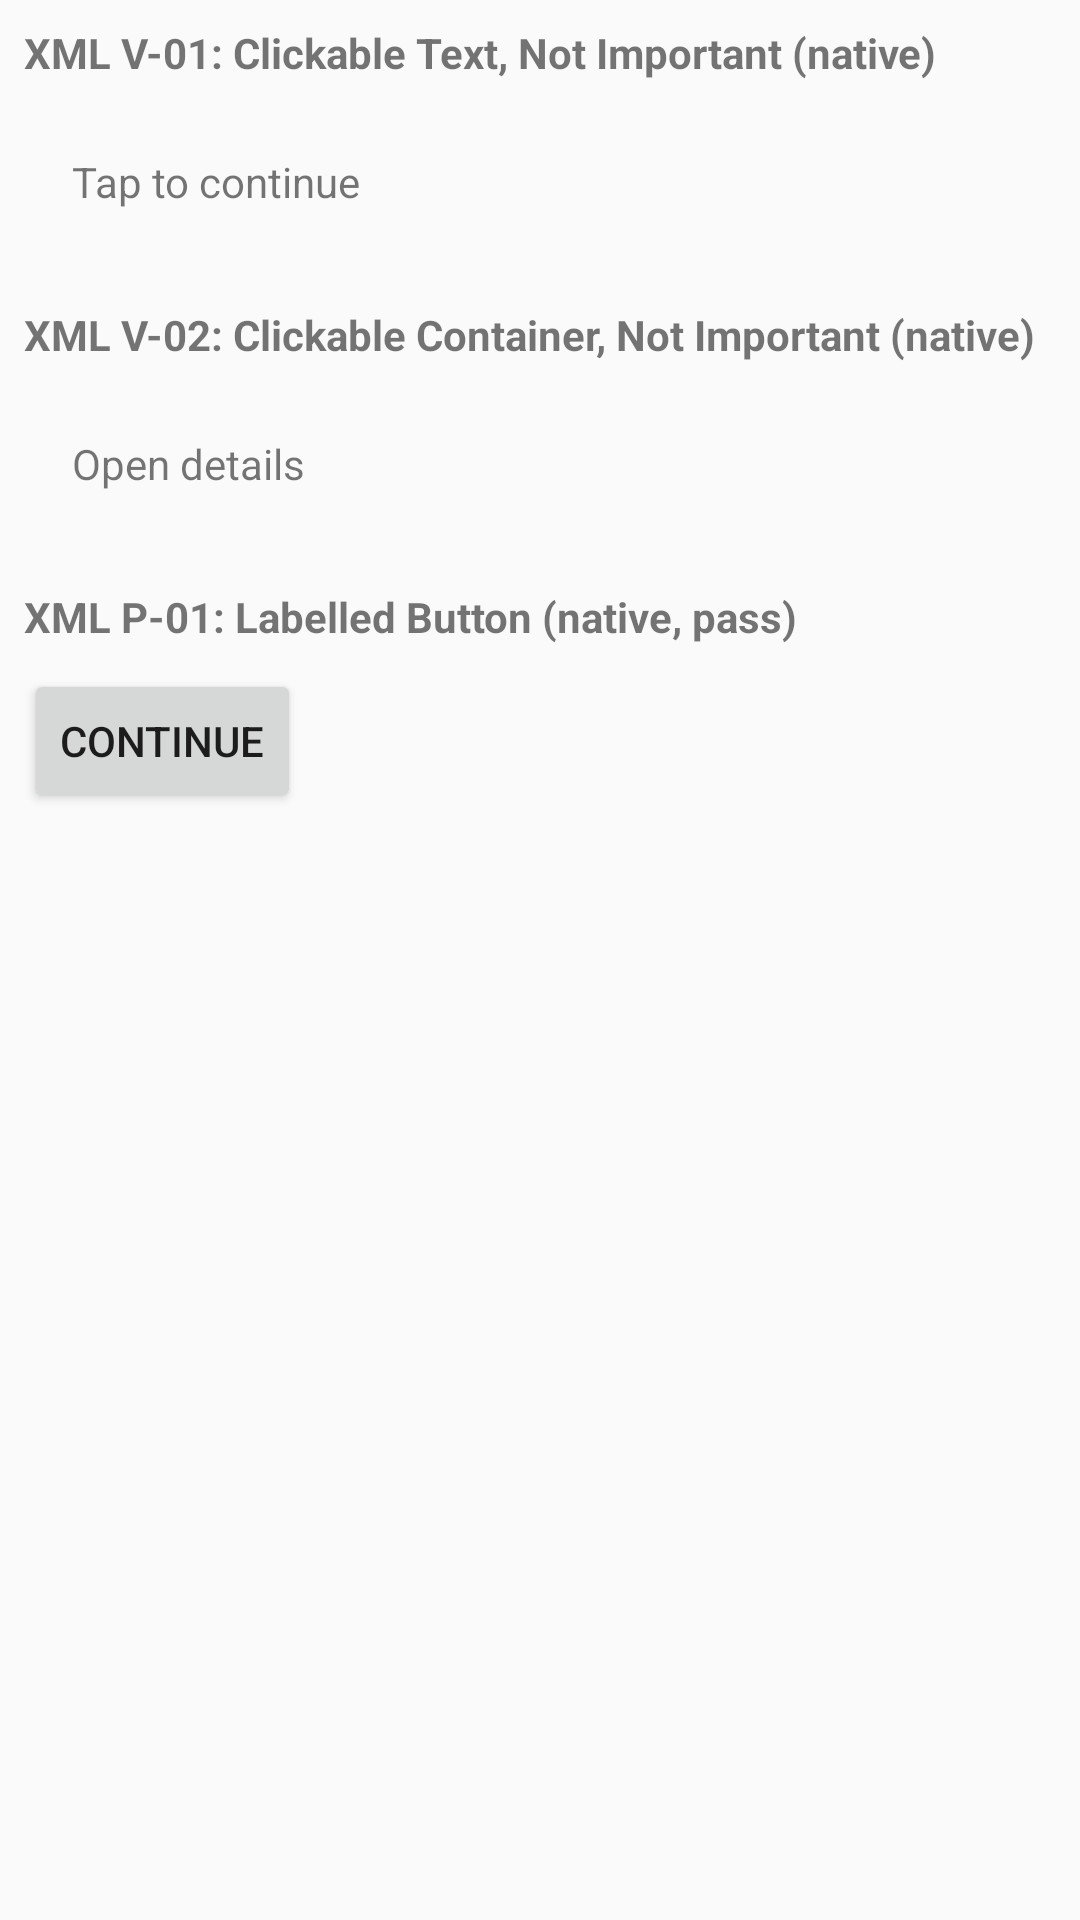

Here is an Android app screen rendered from its layout file. Give the layout XML and the strings, colors and styles it references.
<!-- AndroidManifest.xml: application theme Theme.QA_Accessibility_App -->
<!-- res/layout/non_accessible_interaction_xml.xml -->
<?xml version="1.0" encoding="utf-8"?>
<LinearLayout xmlns:android="http://schemas.android.com/apk/res/android"
    android:layout_width="match_parent"
    android:layout_height="wrap_content"
    android:orientation="vertical"
    android:padding="8dp">

    
    <TextView
        android:id="@+id/xml_non_acc_v01_title"
        android:layout_width="wrap_content"
        android:layout_height="wrap_content"
        android:text="XML V-01: Clickable Text, Not Important (native)"
        android:textStyle="bold"
        android:paddingBottom="8dp" />

    <TextView
        android:id="@+id/xml_non_acc_v01_target"
        android:layout_width="match_parent"
        android:layout_height="wrap_content"
        android:clickable="true"
        android:importantForAccessibility="no"
        android:padding="16dp"
        android:text="Tap to continue" />

    
    <TextView
        android:id="@+id/xml_non_acc_v02_title"
        android:layout_width="wrap_content"
        android:layout_height="wrap_content"
        android:text="XML V-02: Clickable Container, Not Important (native)"
        android:textStyle="bold"
        android:paddingTop="16dp"
        android:paddingBottom="8dp" />

    <LinearLayout
        android:id="@+id/xml_non_acc_v02_target"
        android:layout_width="match_parent"
        android:layout_height="wrap_content"
        android:clickable="true"
        android:importantForAccessibility="no"
        android:orientation="horizontal"
        android:padding="16dp">

        <TextView
            android:layout_width="wrap_content"
            android:layout_height="wrap_content"
            android:text="Open details" />
    </LinearLayout>

    
    <TextView
        android:id="@+id/xml_non_acc_p01_title"
        android:layout_width="wrap_content"
        android:layout_height="wrap_content"
        android:text="XML P-01: Labelled Button (native, pass)"
        android:textStyle="bold"
        android:paddingTop="16dp"
        android:paddingBottom="8dp" />

    <Button
        android:id="@+id/xml_non_acc_p01_target"
        android:layout_width="wrap_content"
        android:layout_height="wrap_content"
        android:clickable="true"
        android:text="Continue" />
</LinearLayout>
<!-- resources referenced by this layout -->
<resources>
  <style name="Theme.QA_Accessibility_App" parent="android:Theme.Material.Light.NoActionBar" />
</resources>
